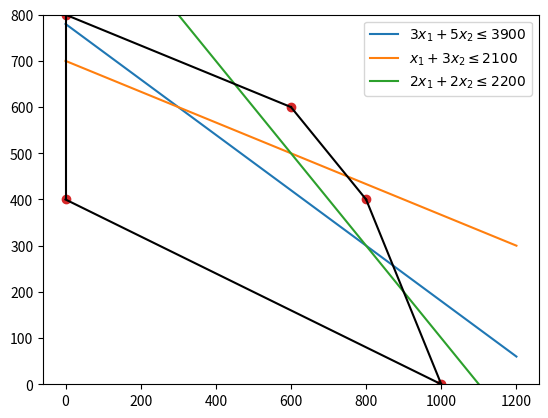

Write the Python code that produced this figure.
#!/usr/bin/env python3
# -*- coding: utf-8 -*-
"""
Created on Thu Nov 23 10:18:13 2023

@author: fredriklorensson

Exercise 1: Warm-up LP-problem

A company produces two types of television sets, a cheap type (A) and an expensive type (B). The
company has a profit of 700 per unit for type A and 1000 per unit for type B. There are three stages
in the production process. In stage I, 3 hours are needed per unit of type A and 5 hours per unit of
type B. The total number of available working hours in stage I is 3900. In step II, 1 hour is worked
on each device of type A and for 3 hours on each device of type B. The total working time available
is 2100 hours. In step III, 2 working hours are needed for both types, and 2200 working hours are
available. How many TV sets of each type should the company produce to maximize its profit?
As a first step, we want to create matrices A; b and c such that the problem is formulated in terms
of
max c^T x = z
s.t. Ax =< b
x >= 0:
"""

import numpy as np
import matplotlib.pyplot as plt
from scipy.spatial import ConvexHull
from scipy.optimize import linprog

"""
i) Define the model with decision variables x1, x2 and create A; b and c using numpy in Python
"""

# Definiera beslutsvariabler och koefficienter för objektivfunktion
c = np.array([-700, -1000])

# Definiera koefficienter för olikhetsbegränsningarna Ax <= b
A = np.array([[3, 5], [1, 3], [2, 2]])

# Definiera högerledet för olikhetsbegränsningarna Ax <= b
b = np.array([3900, 2100, 2200])

"""
ii) The feasible region is a convex set restricted by the x1- and x2-axis and the lines
ai;1x1 + ai;2x2 = bi
;
for i = 1; 2; 3. We want to plot these lines to get a good overview of the problem. Create a
numpy-array using linspace that goes between 0 and 1200 with a suitable number of points, e.g.,
x = np.linspace(0, 1200, 100):
This now represents some x1-values.
Reformulate each line equation as yi:=1

ai;2

(bi  ai;1x) for i = 1; 2; 3 and compute the corresponding points of x2-values using x. Plot all lines in the same figure by importing matplotlib.pyplot
as plt in your script and then use plt.plot for each pair (x; yi). Be sure to set a legend by supplying plt.legend with a list of three strings to clearly see which constraint each line represents
(the order must follow the order of calls to plt.plot). Also set appropriate y-limits using
plt.ylim(0, 1200)
and call plt.show() in the end to visualize your figure
"""

# 2) Rita linjerna för olikhetsbegränsningarna
x = np.linspace(0, 1200, 100)

# Rita linjerna för olikhetsbegränsningarna
#(b[0]−A[0,0]⋅x)/A[0,1]
plt.plot(x, (b[0] - A[0, 0] * x) / A[0, 1], label=r'$3x_1 + 5x_2 \leq 3900$')
plt.plot(x, (b[1] - A[1, 0] * x) / A[1, 1], label=r'$x_1 + 3x_2 \leq 2100$')
plt.plot(x, (b[2] - A[2, 0] * x) / A[2, 1], label=r'$2x_1 + 2x_2 \leq 2200$')

# Ställ in förklaring och y-gränser
plt.legend()
plt.ylim(0, 1200)

# Visa plotten
plt.show()

"""

iii) Study the figure produced in (ii). There are five vertices that enclose the feasible region. Each
of these will be the intersection of two lines (including axis lines). Graphically determine their
values, i.e., see which two constraints are satisfied with equality for each vertex. Store the vertices
in a 5 by 2 numpy-array.
The feasible region X in our case is precisely the convex hull of the five vertices (smallest convex set containing them). So add an import of ConvexHull and convex_hull_plot_2d from
scipy.spatial in your script. Create a hull and plot it all in one go by
convex_hull_plot_2d(ConvexHull(vertices));
where vertices are your numpy-array of points. Adjust y-values with plt.ylim(0, 800). Note
that this will always begin a new figure and we will use this in the next step so delay the call to
plt.show() a little bit (or move it down later

"""


# 3) Hitta hörn på den möjliga regionen
vertices = np.array([
    [600, 600],
    [800, 400],
    [1000, 0],
    [0, 800],
    [0, 400]
])


'''

iv) Let’s also plot some level curves for z = c
T x in the convex hull plot. Using the previous x-array
for x1-values, figure out what the corresponding x2-values must be if z = C for
C = 1 * 105, 2 * 105,...,8 * 105
:

If the x2-values for a specific C := k * 105
is y(k), then plot all curves with a suitable for-loop
indexed by k and using
plt.plot(x, y(k), ’r’, alpha=k/8):
This will now plot eight level curves of z on top of your hull with an increasing red color gradient
for larger values of z. Determine from your plot in which vertex the maximum is obtained.
'''

# 4) Skapa och plotta konvext hölje
hull = ConvexHull(vertices)
plt.plot(vertices[:, 0], vertices[:, 1], 'o')  # Plotta hörn
for simplex in hull.simplices:
    plt.plot(vertices[simplex, 0], vertices[simplex, 1], 'k-')  # Plotta konvext hölje

plt.ylim(0, 800)
plt.show()

'''
v) Verify by checking the value of z in all extreme points. This can be done by looping over each
vertex v in your collection and using c @ v (numpy matrix multiplication).
'''

# 5) Använd linprog för att hitta optimala lösningen
result = linprog(c, A_ub=A, b_ub=b)
optimal_x = result.x
max_profit = -result.fun  # Negation eftersom linprog löser minimiseringsproblem

print("Optimala värden för beslutsvariablerna (x1, x2):", optimal_x)
print("Maximal vinst:", max_profit)

'''
vi) Now that we know the ground truth we will instead use scipy to find the maximum for us. Import
linprog and OptimizeResult from scipy.optimize. Have a good look at the documentation
of both (1 2)
(can also be found in their respective definitions). You will need to provide arguments
to linprog in precisely the right way and then know how to interpret the result in the returned
OptimizeResult (which is a dictionary). Recall that max z is equivalent to min(z). Find and
extract the maximum using your defined matrices A; b and 
'''

# 6) Use linprog to find the maximum
result = linprog(c, A_ub=A, b_ub=b)
optimal_x = result.x
max_profit = -result.fun  # Negation eftersom linprog löser minimiseringsproblem, max värde för funktionen

print("Optimal solution using linprog:")
print("Optimal values of x:", optimal_x)
print("Maximum profit:", max_profit)


'''
vii) Setup the problem in standard form (using equality constraints with slack variables). Again
make sure that you have a good grasp on the usage of linprog. Solve it and verify that the
optimal solution stays the samE
'''